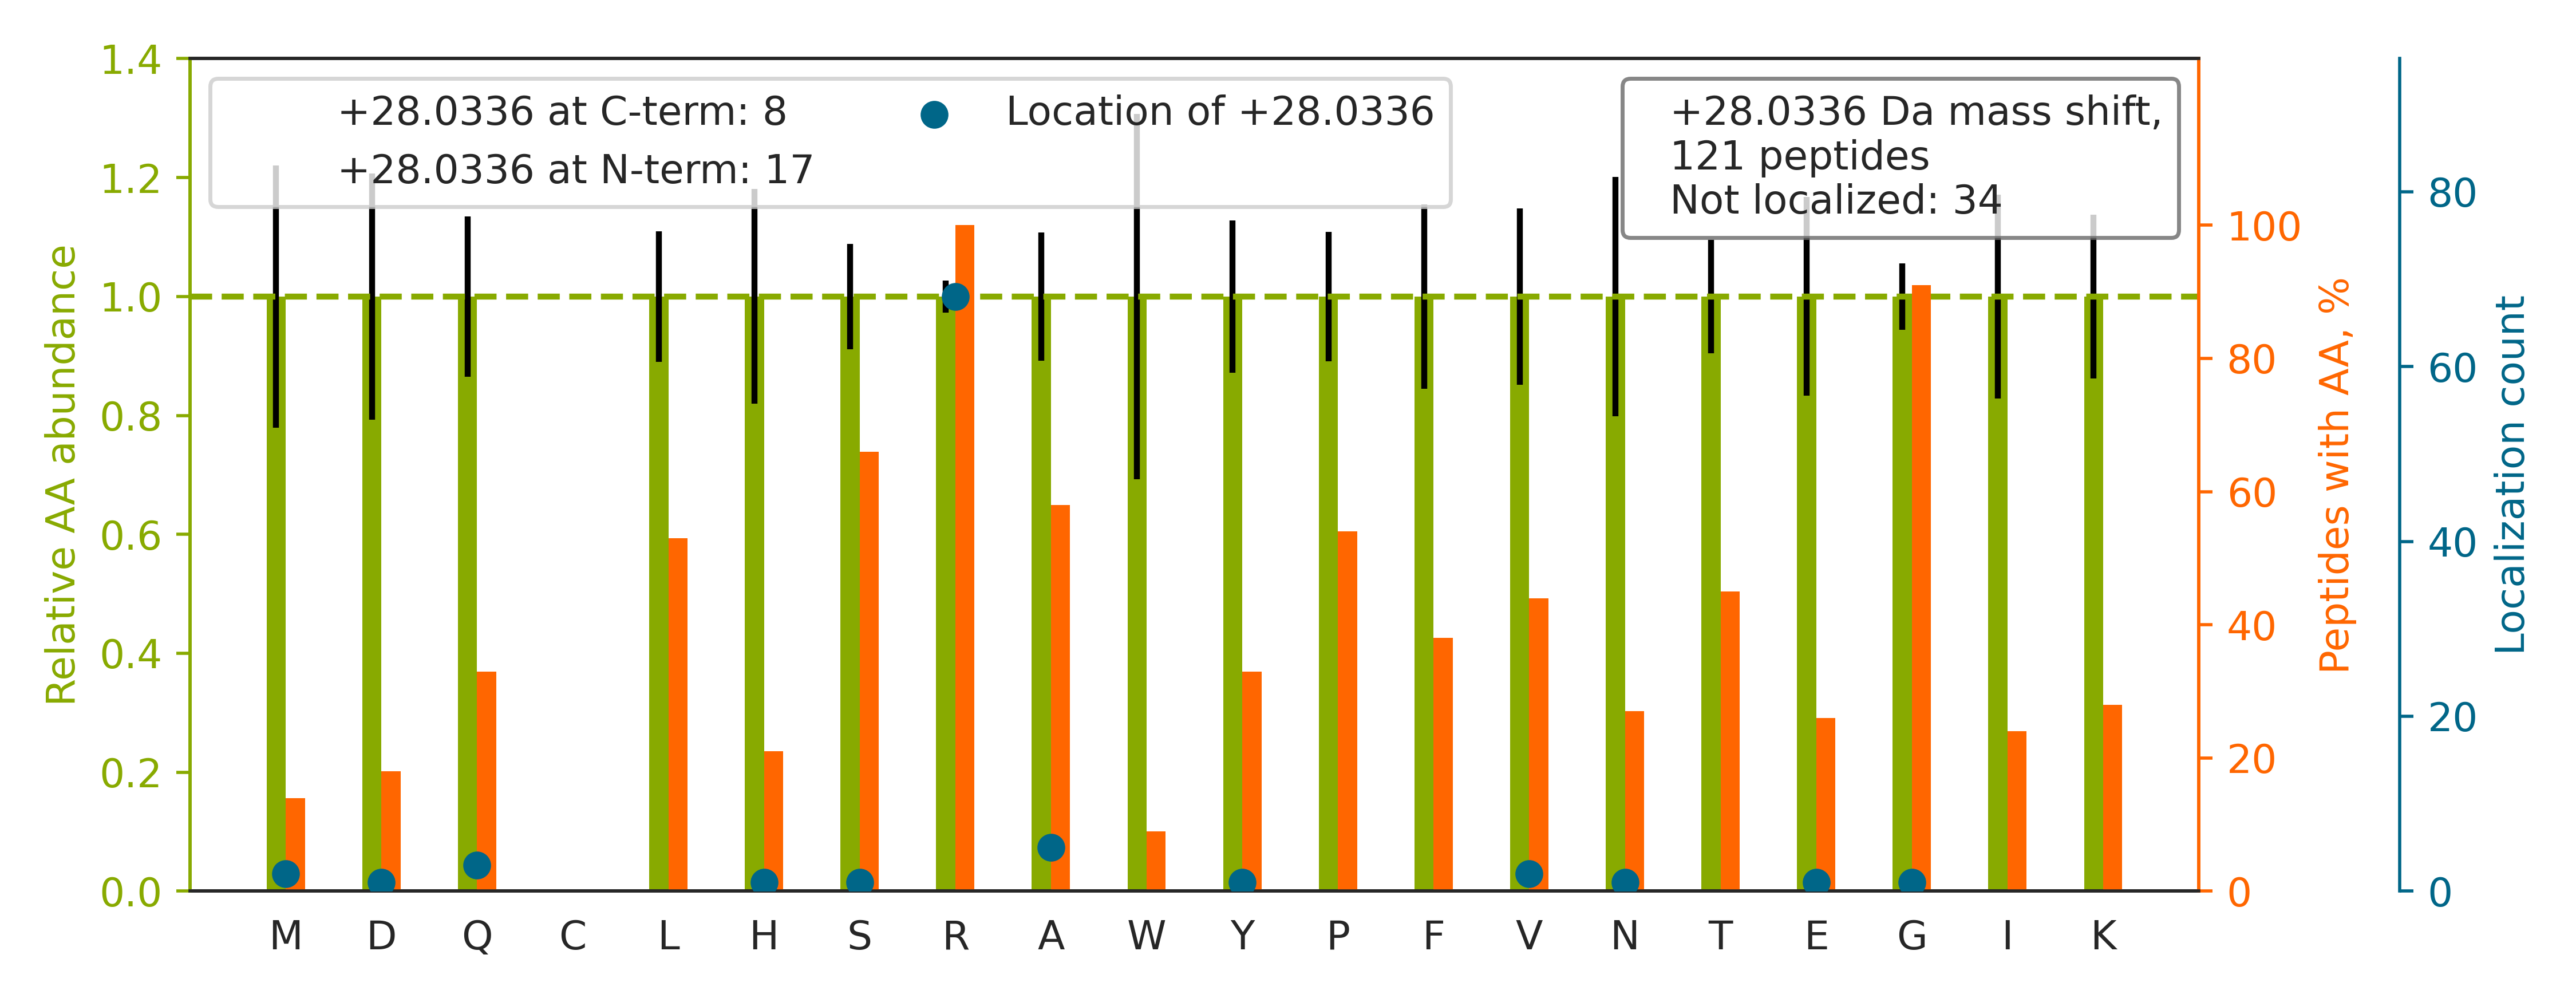

The data file committed next to this chart (first rows):
top isoform	localization score	spectrum
R.AAYQAA[+28]IRGVGSAQSR.L	0.9934	02330a_GD1_3990_04_PTM_TrainKit_Rmod_Dim…
R.GRGTGEAEEEYVGPR.L		02330a_GD1_3990_04_PTM_TrainKit_Rmod_Dim…
R.GSGLGAR[+28]GSSYGVTSTESYK.E	0.7124	02330a_GD1_3990_04_PTM_TrainKit_Rmod_Dim…
R.TQAEGQGQGR[+28]GLGLVSAVR.A	0.9968	02330a_GD1_3990_04_PTM_TrainKit_Rmod_Dim…
R.SGGGYGGDRSSGGGYSGD[+28]R.S	0.918	02330a_GD1_3990_04_PTM_TrainKit_Rmod_Dim…
R.LPPGALAHR[+28]LPTTGYLVYR.R	0.9975	02330a_GD1_3990_04_PTM_TrainKit_Rmod_Dim…
R.GGNFGGR[+28]GGYGGGGGGSR.G	1	02330a_GD1_3990_04_PTM_TrainKit_Rmod_Dim…
K.ILILRQTTADWWWGER.A		02330a_GD1_3990_04_PTM_TrainKit_Rmod_Dim…
R.FGPGVAFR[+28]APSIHGGSGGR.G	1	02330a_GD1_3990_04_PTM_TrainKit_Rmod_Dim…
R.GGFQNR[+28]GGGSGGGGNYR.G	0.9576	02330a_GD1_3990_04_PTM_TrainKit_Rmod_Dim…
K.FRVTQPNTFGLFLYK.E		02330a_GD1_3990_04_PTM_TrainKit_Rmod_Dim…
R.GRGAANDSTQFTVAGR.M		02330a_GD1_3990_04_PTM_TrainKit_Rmod_Dim…
R.GRGTSQLAEGATAK.A		02330a_GD1_3990_04_PTM_TrainKit_Rmod_Dim…
K.GIGR[+28]GTVQALHATGAR.V	0.9169	02330a_GD1_3990_04_PTM_TrainKit_Rmod_Dim…
R.SGGGGYSQN[+28]RWGNNNR.D	0.9304	02330a_GD1_3990_04_PTM_TrainKit_Rmod_Dim…
R.SGGGYGGDR[+28]GGGYGGDR.G	0.9262	02330a_GD1_3990_04_PTM_TrainKit_Rmod_Dim…
K.YGLIFHSTFIGRAAA[+28]K.N	0.9911	02330a_GD1_3990_04_PTM_TrainKit_Rmod_Dim…
R.GPPR[+28]GGPGGELPR.G	1	02330a_GD1_3990_04_PTM_TrainKit_Rmod_Dim…
K.GFGR[+28]GGAESHTFK.-	1	02330a_GD1_3990_04_PTM_TrainKit_Rmod_Dim…
K.STNVTVAAAR[+28]GIK.R	0.929	02330a_GD1_3990_04_PTM_TrainKit_Rmod_Dim…
R.HSPTLPEPGGLR[+28]LELPLSR.R	0.931	02330a_GD1_3990_04_PTM_TrainKit_Rmod_Dim…
R.TPSSFRQ[+28]PFTPTSR.S	1	02330a_GD1_3990_04_PTM_TrainKit_Rmod_Dim…
R.GGGGGR[+28]GGLHDFR.S	1	02330a_GD1_3990_04_PTM_TrainKit_Rmod_Dim…
K.YSSNLGNFNYEQRGAFR.G		02330a_GD1_3990_04_PTM_TrainKit_Rmod_Dim…
R.MGAGMGFGLERMAAPIDR.V		02330a_GD1_3990_04_PTM_TrainKit_Rmod_Dim…
K.R[+28]GGSGSHNWGTVK.D	0.9997	02330a_GD1_3990_04_PTM_TrainKit_Rmod_Dim…
K.Y[+28]SRGAGLGFSTAPNK.I	1.0	02330a_GD1_3990_04_PTM_TrainKit_Rmod_Dim…
R.R[+28]GMAPASTDDLFAR.K	0.8756	02330a_GD1_3990_04_PTM_TrainKit_Rmod_Dim…
R.AFSSR[+28]SYTSGPGSR.I	1	02330a_GD1_3990_04_PTM_TrainKit_Rmod_Dim…
K.RGFGFGGFA[+28]ISAGK.K	1	02330a_GD1_3990_04_PTM_TrainKit_Rmod_Dim…
R.HTLLRAPAPELLPANVAGR.E		02330a_GD1_3990_04_PTM_TrainKit_Rmod_Dim…
R.TGSGYSRSSQ[+28]GQPWR.D	0.9955	02330a_GD1_3990_04_PTM_TrainKit_Rmod_Dim…
R.GAPGGRGAQ[+28]LSVPSPAR.R	0.6962	02330a_GD1_3990_04_PTM_TrainKit_Rmod_Dim…
R.VEPIHAVVLPRGK.S		02330a_GD1_3990_04_PTM_TrainKit_Rmod_Dim…
R.G[+28]GPMRGGPGPGPGPYHR.G	1.0	02330a_GD1_3990_04_PTM_TrainKit_Rmod_Dim…
R.APSIHGGSGGR[+28]GVSVSSAR.F	1	02330a_GD1_3990_04_PTM_TrainKit_Rmod_Dim…
R.GATVTR[+28]GVPPPPTVR.G	1	02330a_GD1_3990_04_PTM_TrainKit_Rmod_Dim…
R.GRGVGSPEPGPTAPYLGR.S		02330a_GD1_3990_04_PTM_TrainKit_Rmod_Dim…
K.YGRGQLNYPLPDFSK.V		02330a_GD1_3990_04_PTM_TrainKit_Rmod_Dim…
R.GGGDR[+28]GGFGPGK.M	1	02330a_GD1_3990_04_PTM_TrainKit_Rmod_Dim…
R.R[+28]GWGAAAVAAGLR.R	1	02330a_GD1_3990_04_PTM_TrainKit_Rmod_Dim…
K.IQNGAQGIR[+28]FIYTR.E	0.9999	02330a_GD1_3990_04_PTM_TrainKit_Rmod_Dim…
-.PLPVALQTR[+28]LAK.-	0.9245	02330a_GD1_3990_04_PTM_TrainKit_Rmod_Dim…
R.SGGYGGSR[+28]DYYSSR.S	0.8937	02330a_GD1_3990_04_PTM_TrainKit_Rmod_Dim…
R.LLR[+28]GVGGSHGR.F	1	02330a_GD1_3990_04_PTM_TrainKit_Rmod_Dim…
R.DFAFYNPR[+28]LQGK.S	0.9959	02330a_GD1_3990_04_PTM_TrainKit_Rmod_Dim…
R.SGRGGNFGFGDSR.G		02330a_GD1_3990_04_PTM_TrainKit_Rmod_Dim…
K.SHLR[+28]HAIPSAER.G	0.9993	02330a_GD1_3990_04_PTM_TrainKit_Rmod_Dim…
R.FSHSVQNSER[+28]GK.K	0.931	02330a_GD1_3990_04_PTM_TrainKit_Rmod_Dim…
R.LVLPSQAQAR[+28]LPSGEVVK.I	0.1054	02330a_GD1_3990_04_PTM_TrainKit_Rmod_Dim…
R.GAR[+28]LPGPVSSAR.N	0.917	02330a_GD1_3990_04_PTM_TrainKit_Rmod_Dim…
R.LQLGTPPPLLAARLVPPR.N		02330a_GD1_3990_04_PTM_TrainKit_Rmod_Dim…
R.V[+28]TRYPILGIPQAHR.G	0.02904	02330a_GD1_3990_04_PTM_TrainKit_Rmod_Dim…
R.SYR[+28]GGGGGGGGWR.A	0.8811	02330a_GD1_3990_04_PTM_TrainKit_Rmod_Dim…
R.SFDEVEGVFGR[+28]GGGR.E	0.9994	02330a_GD1_3990_04_PTM_TrainKit_Rmod_Dim…
R.S[+28]MRGGYIGSTYFER.C	0.9936	02330a_GD1_3990_04_PTM_TrainKit_Rmod_Dim…
R.SRGAIISQYYNR.T		02330a_GD1_3990_04_PTM_TrainKit_Rmod_Dim…
R.R[+28]GGHQNNYKPY.-	0.8755	02330a_GD1_3990_04_PTM_TrainKit_Rmod_Dim…
K.SYR[+28]SFSNLWK.H	0.9992	02330a_GD1_3990_04_PTM_TrainKit_Rmod_Dim…
R.HHTLR[+28]QAPQPQSSLQR.G	0.9945	02330a_GD1_3990_04_PTM_TrainKit_Rmod_Dim…
... 61 more rows
